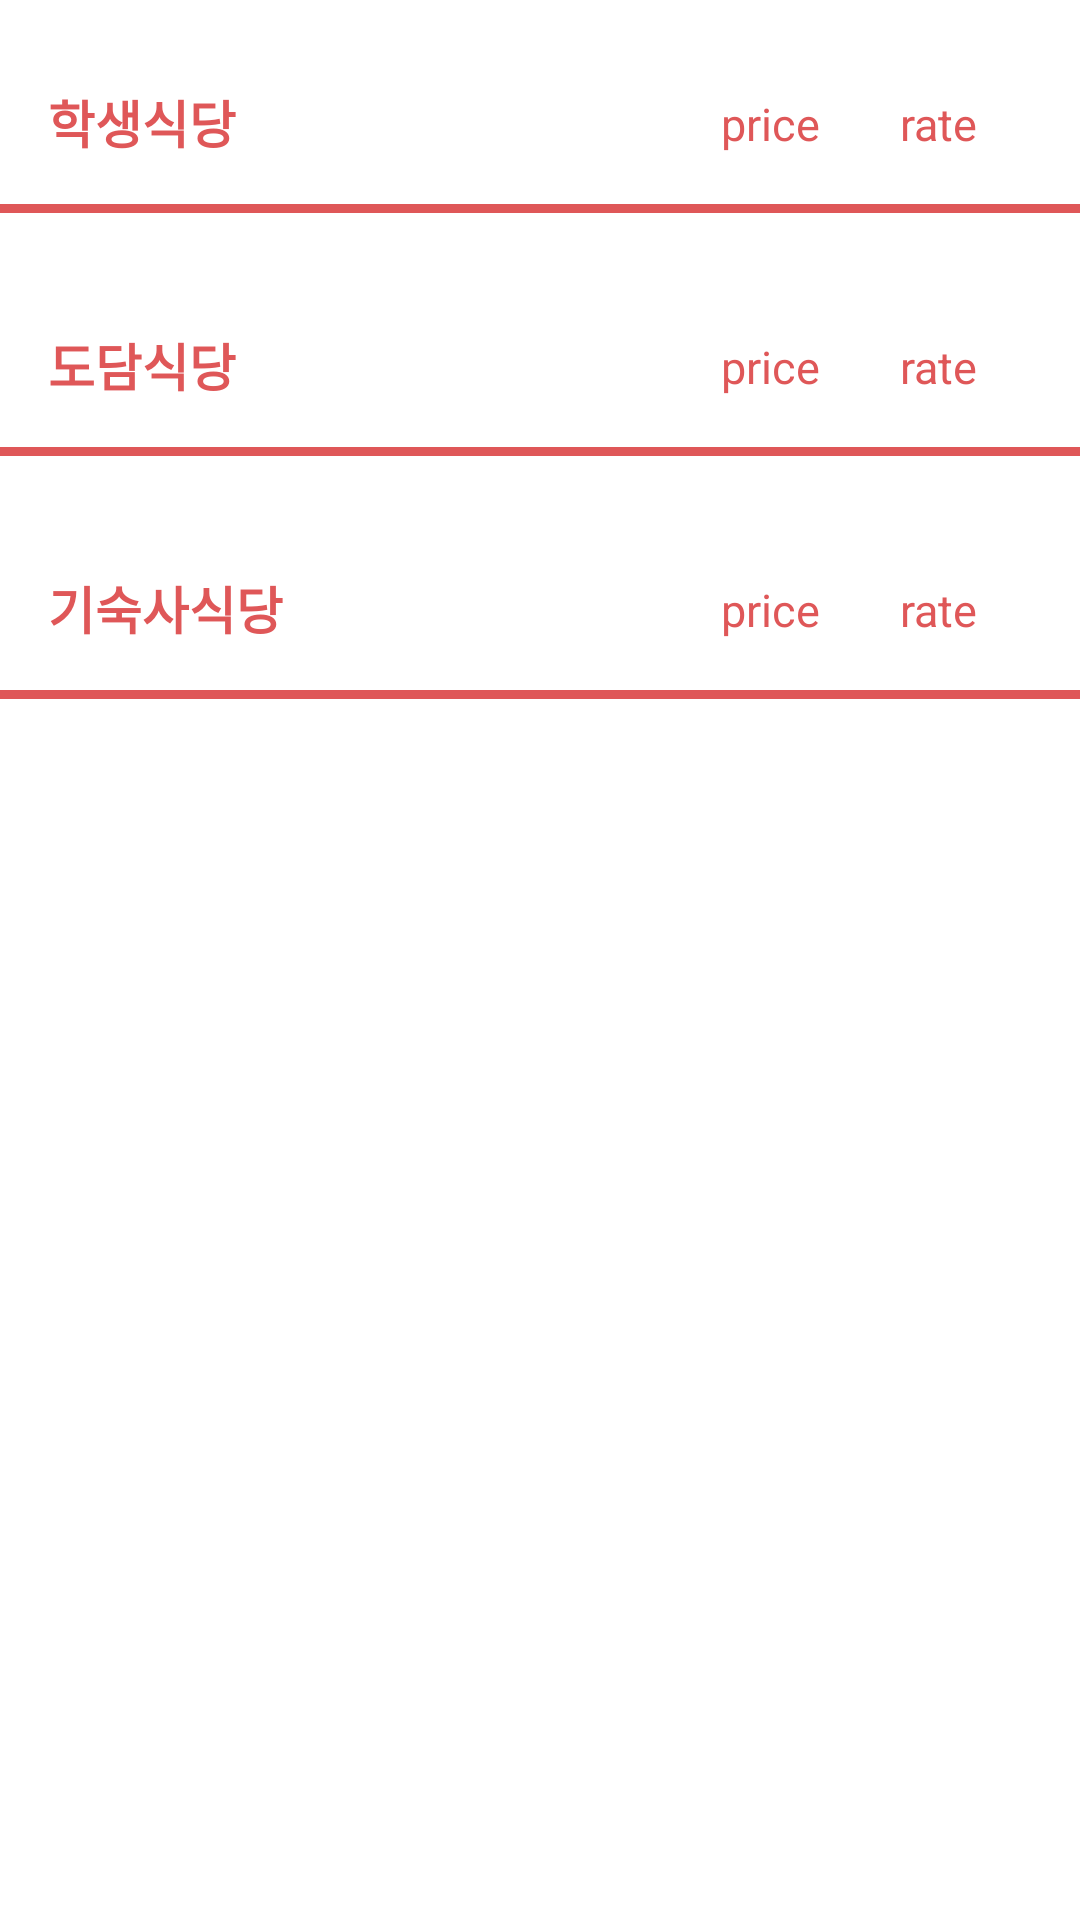

Here is an Android app screen rendered from its layout file. Give the layout XML and the strings, colors and styles it references.
<!-- AndroidManifest.xml: application theme Theme.EATSSU -->
<!-- res/layout/fragment_breakfast.xml -->
<?xml version="1.0" encoding="utf-8"?>
<FrameLayout xmlns:android="http://schemas.android.com/apk/res/android"
    xmlns:tools="http://schemas.android.com/tools"
    android:layout_width="match_parent"
    android:layout_height="match_parent"
    xmlns:app="http://schemas.android.com/apk/res-auto"
    tools:context=".BreakfastFragment"
    android:orientation="vertical">

    
    <LinearLayout
        android:layout_width="match_parent"
        android:layout_height="match_parent"
        android:orientation="vertical">



        <ScrollView
            android:layout_width="match_parent"
            android:layout_height="wrap_content"
            android:layout_marginTop="20dp">

            <LinearLayout
                android:layout_width="match_parent"
                android:layout_height="match_parent"
                android:orientation="vertical" >

            <LinearLayout
                android:layout_width="match_parent"
                android:layout_height="wrap_content"
                android:orientation="vertical">

            <LinearLayout
                android:layout_width="match_parent"
                android:layout_height="wrap_content"
                android:orientation="horizontal"
                android:weightSum="10">

                <TextView
                    android:id="@+id/breakfast_tv_haksik"
                    android:layout_width="0dp"
                    android:layout_height="wrap_content"
                    android:layout_marginStart="16dp"
                    android:layout_marginTop="8dp"
                    android:layout_weight="5"
                    android:text="학생식당"
                    android:textSize="17dp"
                    android:textStyle="bold"
                    android:textAppearance="@style/TextAppearance.AppCompat.Medium"
                    android:textColor="@color/main" />

                <ImageButton
                    android:layout_width="wrap_content"
                    android:layout_height="wrap_content"

                    android:background="#00000000"
                    android:src="@drawable/ic_baseline_location_on_24"
                    android:layout_marginTop="9dp"
                    android:layout_marginLeft="5dp"
                    android:gravity="left"
                    android:scaleType="center"
                    ></ImageButton>

                <TextView
                    android:id="@+id/item_tv_price"
                    android:layout_width="0dp"
                    android:layout_height="wrap_content"
                    android:layout_weight="2"
                    android:text="price"
                    android:textColor="@color/main"
                    android:layout_marginLeft="120dp"
                    android:layout_marginTop="7dp"
                    android:textSize="15dp"
                    ></TextView>

                <TextView
                    android:layout_width="0dp"
                    android:layout_height="wrap_content"
                    android:text="rate"
                    android:layout_weight="2"
                    android:layout_marginLeft="20dp"
                    android:textColor="@color/main"
                    android:layout_marginTop="7dp"
                    android:textSize="15dp"
                    ></TextView>

            </LinearLayout>

                <View
                    android:layout_width="match_parent"
                    android:layout_height="3dp"
                    android:layout_marginTop="15dp"
                    android:background="@color/main" >

                </View>

            <androidx.recyclerview.widget.RecyclerView
                android:id="@+id/rv1_haksikdata_frag"
                android:layout_width="match_parent"
                android:layout_height="wrap_content"
                android:layout_marginTop="20dp"
                app:layout_constraintBottom_toBottomOf="parent"
                app:layout_constraintTop_toBottomOf="parent" >

            </androidx.recyclerview.widget.RecyclerView>
            </LinearLayout>

                <LinearLayout
                    android:layout_width="match_parent"
                    android:layout_height="wrap_content"
                    android:orientation="vertical"
                    android:layout_marginTop="10dp">

                    <LinearLayout
                        android:layout_width="match_parent"
                        android:layout_height="wrap_content"
                        android:orientation="horizontal"
                        android:weightSum="10">

                        <TextView
                            android:layout_width="0dp"
                            android:layout_height="wrap_content"
                            android:layout_marginStart="16dp"
                            android:layout_marginTop="8dp"
                            android:layout_weight="5"
                            android:text="도담식당"
                            android:textSize="17dp"
                            android:textStyle="bold"
                            android:textAppearance="@style/TextAppearance.AppCompat.Medium"
                            android:textColor="@color/main" />

                        <ImageButton
                            android:layout_width="wrap_content"
                            android:layout_height="wrap_content"
                            android:background="#00000000"
                            android:src="@drawable/ic_baseline_location_on_24"
                            android:layout_marginTop="9dp"
                            android:layout_marginLeft="5dp"
                            android:gravity="center"
                            android:scaleType="center"
                            ></ImageButton>

                        <TextView
                            android:id="@+id/item_tv_dodamprice"
                            android:layout_width="0dp"
                            android:layout_height="wrap_content"
                            android:layout_weight="2"
                            android:text="price"
                            android:textColor="@color/main"
                            android:layout_marginLeft="120dp"
                            android:layout_marginTop="7dp"
                            android:textSize="15dp"
                            ></TextView>

                        <TextView
                            android:layout_width="0dp"
                            android:layout_height="wrap_content"
                            android:text="rate"
                            android:layout_weight="2"
                            android:layout_marginLeft="20dp"
                            android:textColor="@color/main"
                            android:layout_marginTop="7dp"
                            android:textSize="15dp"
                            ></TextView>

                    </LinearLayout>

                    <View
                        android:layout_width="match_parent"
                        android:layout_height="3dp"
                        android:layout_marginTop="15dp"
                        android:background="@color/main" >

                    </View>

                    <androidx.recyclerview.widget.RecyclerView
                        android:id="@+id/rv1_dodamdata_frag"
                        android:layout_width="match_parent"
                        android:layout_height="wrap_content"
                        android:layout_marginTop="20dp"
                        app:layout_constraintBottom_toBottomOf="parent"
                        app:layout_constraintTop_toBottomOf="parent" >

                    </androidx.recyclerview.widget.RecyclerView>
                </LinearLayout>

                <LinearLayout
                    android:layout_width="match_parent"
                    android:layout_height="wrap_content"
                    android:orientation="vertical"
                    android:layout_marginTop="10dp">

                    <LinearLayout
                        android:layout_width="match_parent"
                        android:layout_height="wrap_content"
                        android:orientation="horizontal"
                        android:weightSum="10">

                        <TextView
                            android:layout_width="0dp"
                            android:layout_height="wrap_content"
                            android:layout_marginStart="16dp"
                            android:layout_marginTop="8dp"
                            android:layout_weight="5"
                            android:text="기숙사식당"
                            android:textSize="17dp"
                            android:textStyle="bold"
                            android:textAppearance="@style/TextAppearance.AppCompat.Medium"
                            android:textColor="@color/main" />

                        <ImageButton
                            android:layout_width="wrap_content"
                            android:layout_height="wrap_content"
                            android:background="#00000000"
                            android:src="@drawable/ic_baseline_location_on_24"
                            android:layout_marginTop="9dp"
                            android:layout_marginLeft="5dp"
                            android:gravity="center"
                            android:scaleType="center"
                            ></ImageButton>

                        <TextView
                            android:layout_width="0dp"
                            android:layout_height="wrap_content"
                            android:layout_weight="2"
                            android:text="price"
                            android:textColor="@color/main"
                            android:layout_marginLeft="120dp"
                            android:layout_marginTop="7dp"
                            android:textSize="15dp"
                            ></TextView>

                        <TextView
                            android:layout_width="0dp"
                            android:layout_height="wrap_content"
                            android:text="rate"
                            android:layout_weight="2"
                            android:layout_marginLeft="20dp"
                            android:textColor="@color/main"
                            android:layout_marginTop="7dp"
                            android:textSize="15dp"
                            ></TextView>

                    </LinearLayout>

                    <View
                        android:layout_width="match_parent"
                        android:layout_height="3dp"
                        android:layout_marginTop="15dp"
                        android:background="@color/main" >

                    </View>

                    <androidx.recyclerview.widget.RecyclerView
                        android:id="@+id/rv1_gisikdata_frag"
                        android:layout_width="match_parent"
                        android:layout_height="wrap_content"
                        android:layout_marginTop="20dp"
                        app:layout_constraintBottom_toBottomOf="parent"
                        app:layout_constraintTop_toBottomOf="parent" >

                    </androidx.recyclerview.widget.RecyclerView>
                </LinearLayout>

            </LinearLayout>
        </ScrollView>

    </LinearLayout>
</FrameLayout>
<!-- resources referenced by this layout -->
<resources>
  <color name="main">#DF5758</color>
  <style name="Theme.EATSSU" parent="Theme.MaterialComponents.DayNight.DarkActionBar">
          
          <item name="colorPrimary">@color/main</item>
          <item name="colorPrimaryVariant">@color/white</item>
          <item name="colorOnPrimary">@color/white</item>
          <item name="windowActionBar">false</item>
          <item name="windowNoTitle">true</item>
          
          <item name="colorSecondary">@color/teal_200</item>
          <item name="colorSecondaryVariant">@color/teal_700</item>
          <item name="colorOnSecondary">@color/black</item>
          
          <item name="android:statusBarColor" tools:targetApi="l">?attr/colorPrimaryVariant</item>
          
      </style>
  <color name="white">#FFFFFFFF</color>
  <color name="teal_200">#FF03DAC5</color>
  <color name="teal_700">#FF018786</color>
  <color name="black">#FF000000</color>
</resources>
